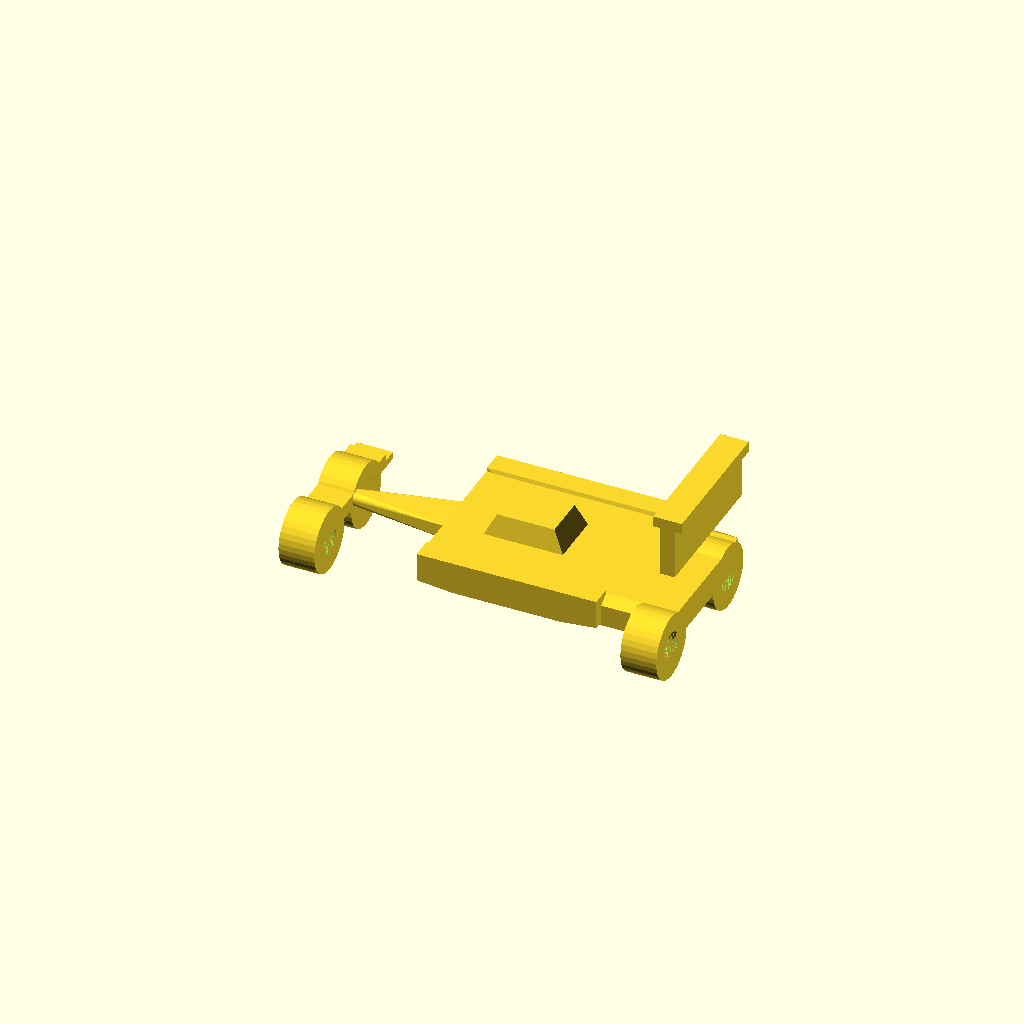
Cell 1: rendered with the file's own defaults.
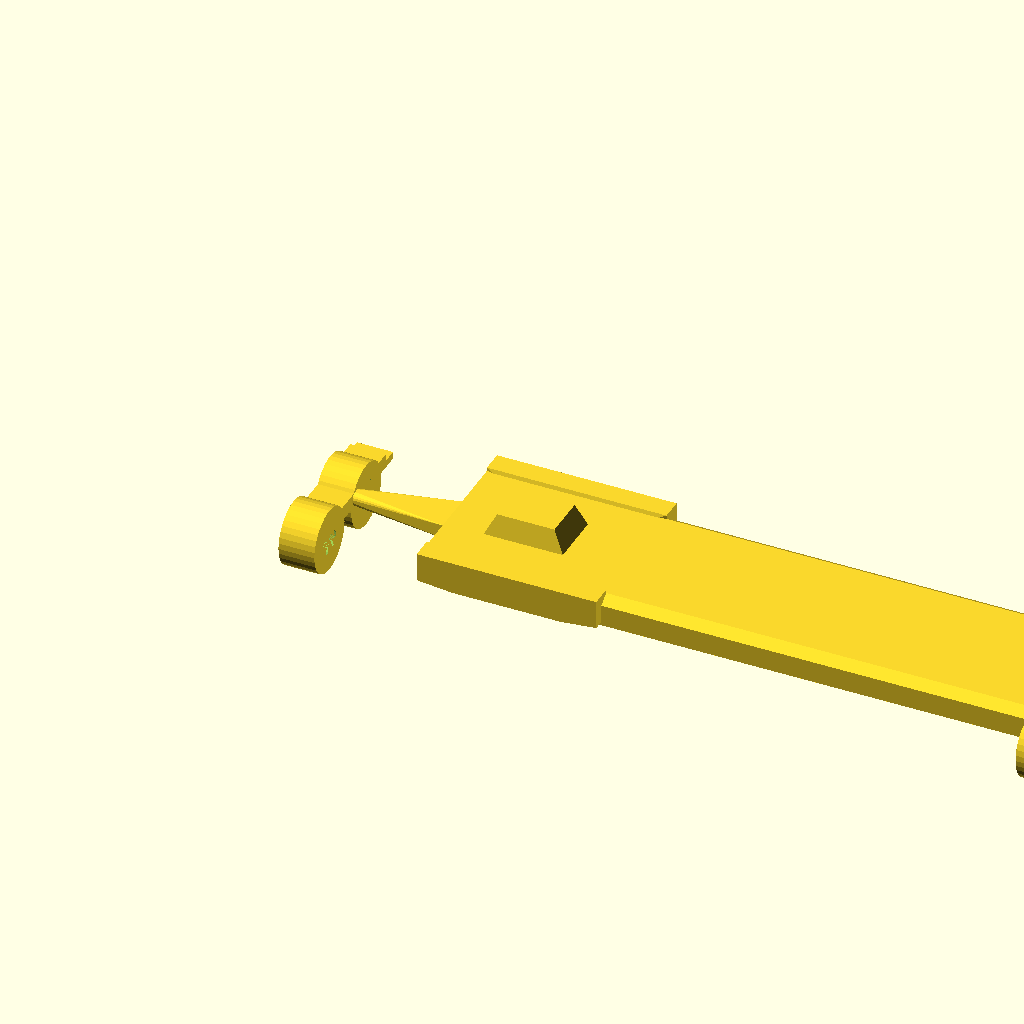
Cell 2: LENGTH = 220 (everything else at default).
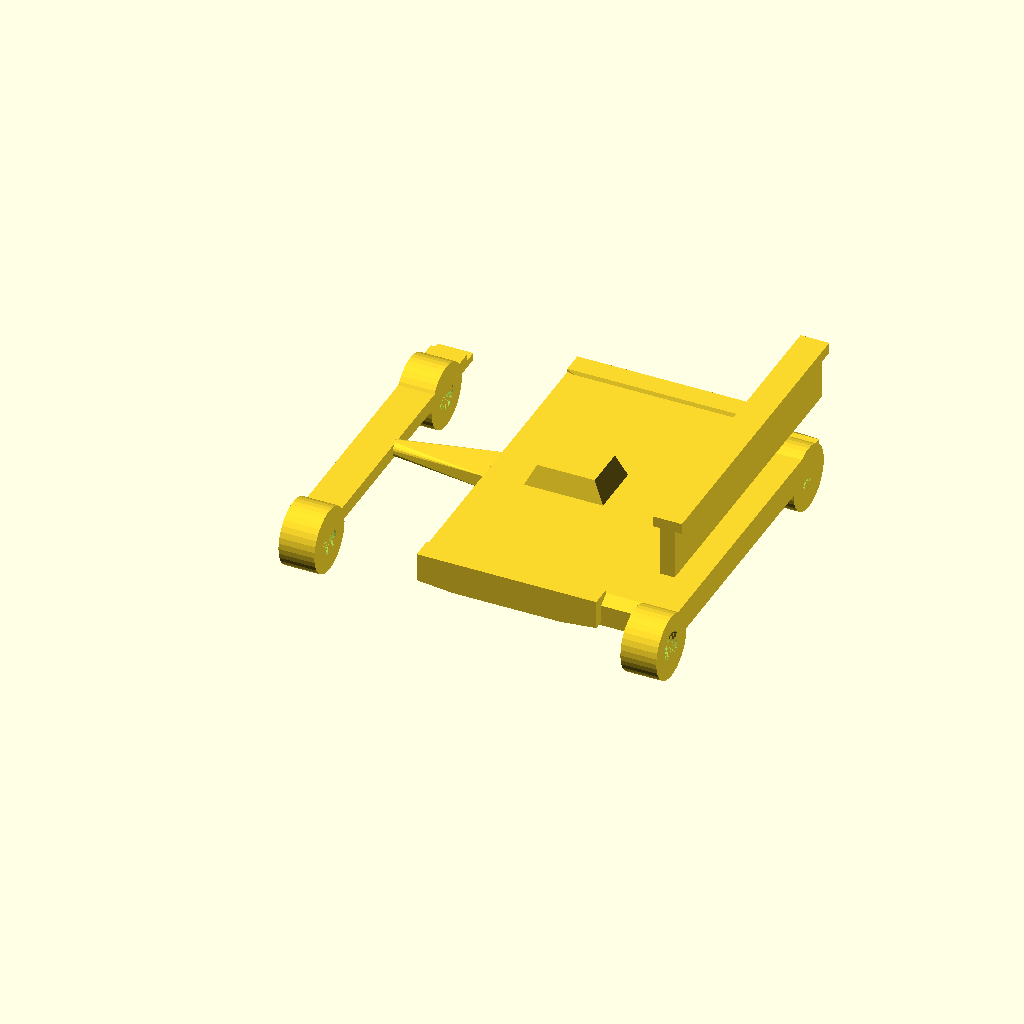
Cell 3: WIDTH = 96 (everything else at default).
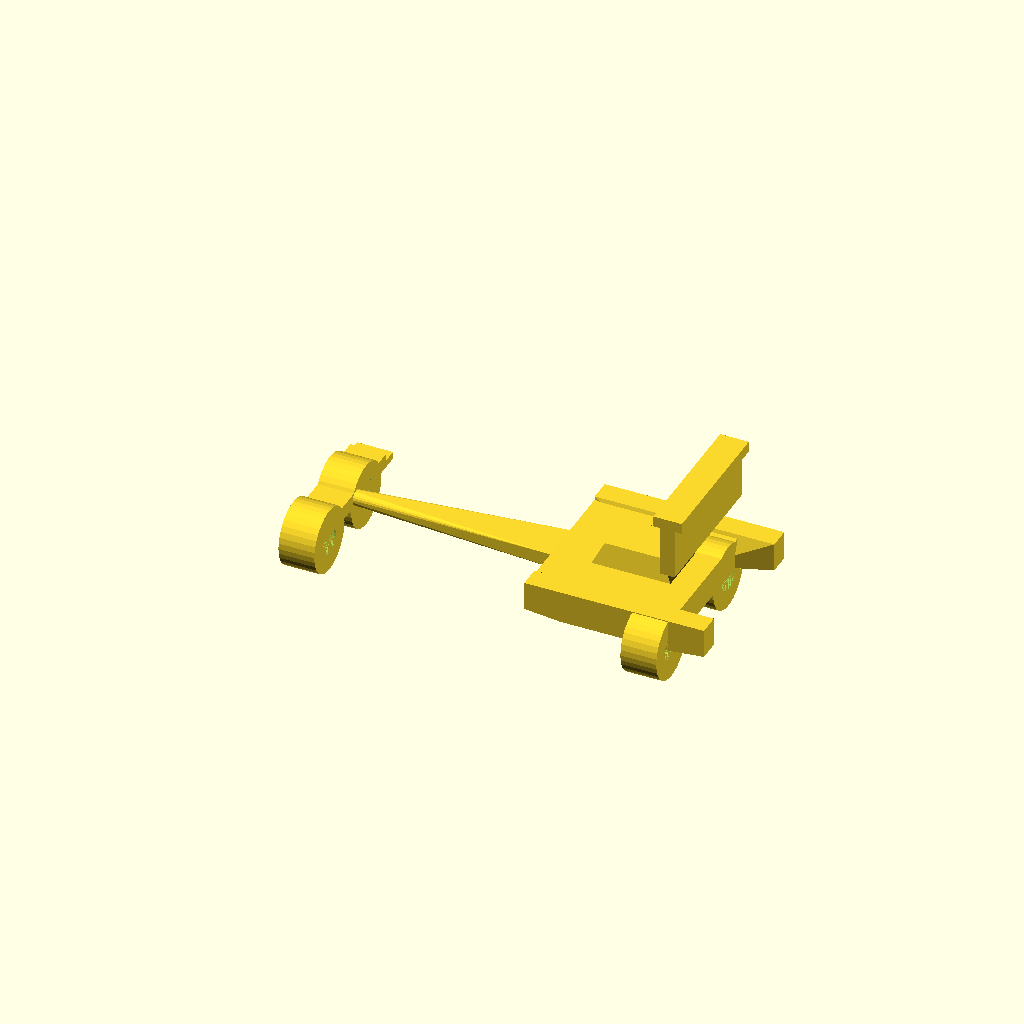
Cell 4: NOSE_L = 60 (everything else at default).
All cells are drawn from one camera (rotation 55°, 0°, 25°, orthographic, colour scheme Cornfield), so only the parameter changes between them.
The OpenSCAD source (models/vehicles/formula1_display.scad):
// Formula 1 Car Display Model - Decorative / Gift
// 1:43 scale rough approximation
// Print: 0.15mm, 4 walls, 20% infill, supports for underside

LENGTH = 110;
WIDTH  = 48;
NOSE_L = 30;

module nosecone() {
    hull() {
        translate([0, WIDTH/2, 3]) sphere(d = 4, $fn = 20);
        translate([NOSE_L, WIDTH/2 - 6, 2]) cube([1, 12, 4]);
    }
}

module cockpit() {
    translate([NOSE_L + 10, WIDTH/2 - 8, 4])
        hull() {
            cube([24, 16, 2]);
            translate([4, 2, 8]) cube([16, 12, 2]);
        }
}

module sidepod() {
    hull() {
        translate([NOSE_L, 0, 1]) cube([50, 6, 8]);
        translate([NOSE_L + 10, 0, 0]) cube([30, 8, 4]);
    }
}

module rear_wing() {
    translate([LENGTH - 14, 4, 20]) {
        cube([4, WIDTH - 8, 14]);   // main plane
        translate([-2, 0, 14]) cube([8, WIDTH - 8, 3]); // upper flap
    }
}

module front_wing() {
    translate([-8, 2, 1]) {
        cube([10, WIDTH - 4, 2]);   // main plane
        translate([0, 4, 2]) cube([10, WIDTH - 12, 2]); // upper flap
    }
}

module wheel_assembly(pos) {
    translate(pos)
        rotate([0, 90, 0])
            difference() {
                cylinder(d = 18, h = 10, $fn = 36);
                cylinder(d = 8, h = 10, $fn = 20);
            }
}

union() {
    // Main body
    hull() {
        translate([NOSE_L, 6, 0]) cube([LENGTH - NOSE_L - 10, WIDTH - 12, 8]);
        translate([NOSE_L + 5, 3, 0]) cube([LENGTH - NOSE_L - 20, WIDTH - 6, 6]);
    }

    nosecone();
    cockpit();
    sidepod();
    mirror([0, 1, 0]) translate([0, -WIDTH, 0]) sidepod();
    rear_wing();
    front_wing();

    // Wheels
    wheel_assembly([-8, 8, 0]);
    wheel_assembly([-8, WIDTH - 18, 0]);
    wheel_assembly([LENGTH - 20, 2, 0]);
    wheel_assembly([LENGTH - 20, WIDTH - 12, 0]);
}
Parameter table extracted from the source (name, type, default, range or options):
LENGTH: number, default 110
WIDTH: number, default 48
NOSE_L: number, default 30
